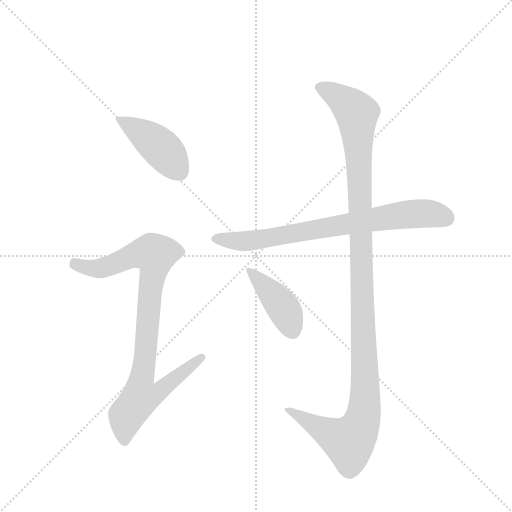
t = 0.00 s
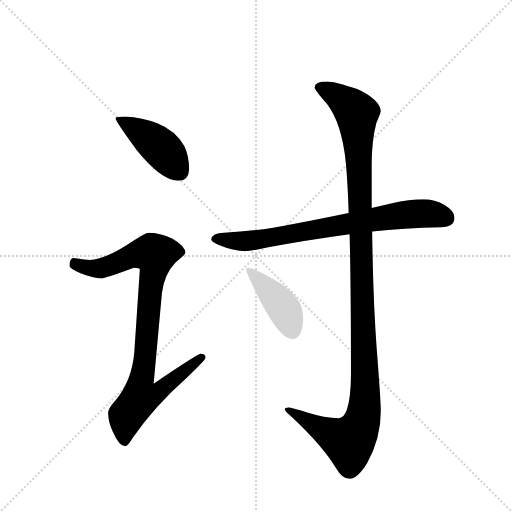
t = 3.73 s
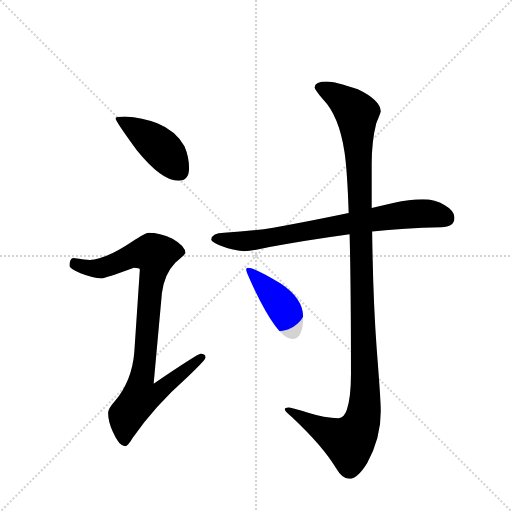
t = 3.92 s
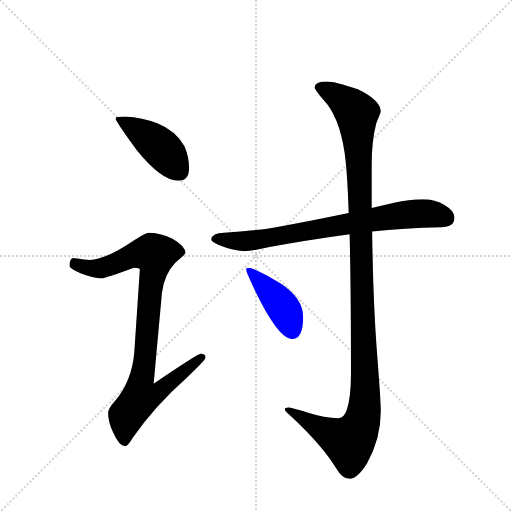
t = 4.10 s
t = 4.28 s: frame unchanged from t = 4.10 s, image omitted
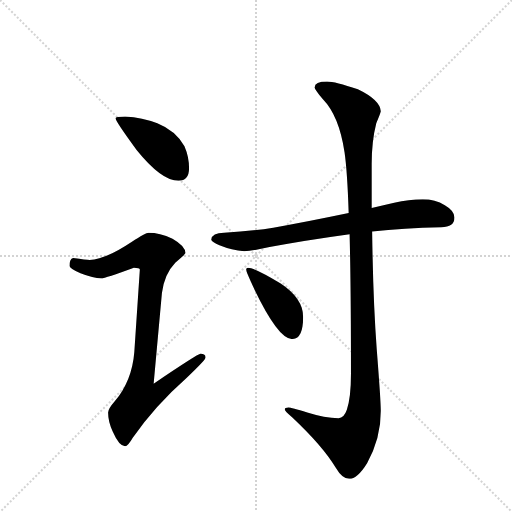
t = 4.99 s

The animated SVG that drew these frames (rendered in a browser with its animation timeline set to each time). Animation: 5 CSS @keyframes rules; one cycle of 4.99 s.

<svg version="1.1" viewBox="0 0 1024 1024" xmlns="http://www.w3.org/2000/svg">
  <g stroke="lightgray" stroke-dasharray="1,1" stroke-width="1" transform="scale(4, 4)">
    <line x1="0" y1="0" x2="256" y2="256"></line>
    <line x1="256" y1="0" x2="0" y2="256"></line>
    <line x1="128" y1="0" x2="128" y2="256"></line>
    <line x1="0" y1="128" x2="256" y2="128"></line>
  </g>
  <g transform="scale(0.92, -0.92) translate(60, -900)">
    <style type="text/css">
      
        @keyframes keyframes0 {
          from {
            stroke: blue;
            stroke-dashoffset: 436;
            stroke-width: 128;
          }
          59% {
            animation-timing-function: step-end;
            stroke: blue;
            stroke-dashoffset: 0;
            stroke-width: 128;
          }
          to {
            stroke: black;
            stroke-width: 1024;
          }
        }
        #make-me-a-hanzi-animation-0 {
          animation: keyframes0 0.6048177083333334s both;
          animation-delay: 0s;
          animation-timing-function: linear;
        }
      
        @keyframes keyframes1 {
          from {
            stroke: blue;
            stroke-dashoffset: 927;
            stroke-width: 128;
          }
          75% {
            animation-timing-function: step-end;
            stroke: blue;
            stroke-dashoffset: 0;
            stroke-width: 128;
          }
          to {
            stroke: black;
            stroke-width: 1024;
          }
        }
        #make-me-a-hanzi-animation-1 {
          animation: keyframes1 1.00439453125s both;
          animation-delay: 0.6048177083333334s;
          animation-timing-function: linear;
        }
      
        @keyframes keyframes2 {
          from {
            stroke: blue;
            stroke-dashoffset: 765;
            stroke-width: 128;
          }
          71% {
            animation-timing-function: step-end;
            stroke: blue;
            stroke-dashoffset: 0;
            stroke-width: 128;
          }
          to {
            stroke: black;
            stroke-width: 1024;
          }
        }
        #make-me-a-hanzi-animation-2 {
          animation: keyframes2 0.87255859375s both;
          animation-delay: 1.6092122395833335s;
          animation-timing-function: linear;
        }
      
        @keyframes keyframes3 {
          from {
            stroke: blue;
            stroke-dashoffset: 1231;
            stroke-width: 128;
          }
          80% {
            animation-timing-function: step-end;
            stroke: blue;
            stroke-dashoffset: 0;
            stroke-width: 128;
          }
          to {
            stroke: black;
            stroke-width: 1024;
          }
        }
        #make-me-a-hanzi-animation-3 {
          animation: keyframes3 1.2517903645833333s both;
          animation-delay: 2.4817708333333335s;
          animation-timing-function: linear;
        }
      
        @keyframes keyframes4 {
          from {
            stroke: blue;
            stroke-dashoffset: 420;
            stroke-width: 128;
          }
          58% {
            animation-timing-function: step-end;
            stroke: blue;
            stroke-dashoffset: 0;
            stroke-width: 128;
          }
          to {
            stroke: black;
            stroke-width: 1024;
          }
        }
        #make-me-a-hanzi-animation-4 {
          animation: keyframes4 0.591796875s both;
          animation-delay: 3.733561197916667s;
          animation-timing-function: linear;
        }
      
    </style>
    
      <path d="M 212 647 Q 191 647 191 643 Q 191 637 237 574 Q 291 507 328 507 Q 351 507 351 534 Q 351 559 341 582 Q 322 616 282 632 Q 250 645 212 647 Z" fill="lightgray"></path>
    
      <path d="M 263 394 Q 257 394 226 374 Q 169 336 135 335 Q 128 335 99 339 Q 91 337 91 322 Q 91 317 115 306 Q 143 295 160 295 Q 169 295 231 318 Q 244 318 244 314 L 232 135 Q 227 72 189 27 Q 175 11 175 3 Q 175 -17 185 -38 Q 199 -70 212 -70 Q 218 -70 229 -51 Q 276 17 346 79 Q 387 118 387 123 Q 387 131 376 131 Q 370 131 274 66 L 292 263 Q 297 304 321 329 Q 343 347 343 350 Q 343 365 315 381 Q 287 394 263 394 Z" fill="lightgray"></path>
    
      <path d="M 859 467 Q 829 467 797 459 Q 772 453 748 448 L 698 437 Q 607 418 534 405 Q 483 397 427 394 Q 401 394 399 379 Q 401 374 417 367 Q 444 356 471 354 Q 488 354 526 363 Q 598 377 700 391 L 749 397 Q 817 404 899 406 Q 928 406 928 427 Q 928 442 907 454 Q 886 467 859 467 Z" fill="lightgray"></path>
    
      <path d="M 748 448 L 748 544 Q 748 593 758 632 Q 768 656 768 658 Q 766 683 718 706 Q 668 723 651 723 Q 624 723 624 710 Q 624 706 642 684 Q 677 648 689 569 Q 695 528 698 437 L 700 391 Q 703 275 703 88 Q 703 36 694 9 Q 688 -9 676 -9 Q 646 -9 608 3 Q 573 14 567 14 Q 559 14 559 10 Q 559 7 575 -7 Q 642 -70 670 -117 Q 684 -141 699 -141 Q 717 -141 738 -107 Q 768 -53 768 7 Q 768 25 759 141 Q 751 246 749 397 L 748 448 Z" fill="lightgray"></path>
    
      <path d="M 479 318 Q 475 318 475 314 Q 475 309 494 269 Q 545 163 575 163 Q 599 163 599 211 Q 599 251 551 283 Q 493 318 479 318 Z" fill="lightgray"></path>
    
    
      <clipPath id="make-me-a-hanzi-clip-0">
        <path d="M 212 647 Q 191 647 191 643 Q 191 637 237 574 Q 291 507 328 507 Q 351 507 351 534 Q 351 559 341 582 Q 322 616 282 632 Q 250 645 212 647 Z"></path>
      </clipPath>
      <path clip-path="url(#make-me-a-hanzi-clip-0)" d="M 195 642 L 282 586 L 330 527" fill="none" id="make-me-a-hanzi-animation-0" stroke-dasharray="308 616" stroke-linecap="round"></path>
    
      <clipPath id="make-me-a-hanzi-clip-1">
        <path d="M 263 394 Q 257 394 226 374 Q 169 336 135 335 Q 128 335 99 339 Q 91 337 91 322 Q 91 317 115 306 Q 143 295 160 295 Q 169 295 231 318 Q 244 318 244 314 L 232 135 Q 227 72 189 27 Q 175 11 175 3 Q 175 -17 185 -38 Q 199 -70 212 -70 Q 218 -70 229 -51 Q 276 17 346 79 Q 387 118 387 123 Q 387 131 376 131 Q 370 131 274 66 L 292 263 Q 297 304 321 329 Q 343 347 343 350 Q 343 365 315 381 Q 287 394 263 394 Z"></path>
      </clipPath>
      <path clip-path="url(#make-me-a-hanzi-clip-1)" d="M 102 326 L 159 317 L 233 346 L 276 347 L 248 76 L 286 73 L 295 60 L 276 42 L 245 36 L 215 -3 L 211 -60" fill="none" id="make-me-a-hanzi-animation-1" stroke-dasharray="799 1598" stroke-linecap="round"></path>
    
      <clipPath id="make-me-a-hanzi-clip-2">
        <path d="M 859 467 Q 829 467 797 459 Q 772 453 748 448 L 698 437 Q 607 418 534 405 Q 483 397 427 394 Q 401 394 399 379 Q 401 374 417 367 Q 444 356 471 354 Q 488 354 526 363 Q 598 377 700 391 L 749 397 Q 817 404 899 406 Q 928 406 928 427 Q 928 442 907 454 Q 886 467 859 467 Z"></path>
      </clipPath>
      <path clip-path="url(#make-me-a-hanzi-clip-2)" d="M 407 382 L 497 378 L 825 434 L 881 435 L 910 426" fill="none" id="make-me-a-hanzi-animation-2" stroke-dasharray="637 1274" stroke-linecap="round"></path>
    
      <clipPath id="make-me-a-hanzi-clip-3">
        <path d="M 748 448 L 748 544 Q 748 593 758 632 Q 768 656 768 658 Q 766 683 718 706 Q 668 723 651 723 Q 624 723 624 710 Q 624 706 642 684 Q 677 648 689 569 Q 695 528 698 437 L 700 391 Q 703 275 703 88 Q 703 36 694 9 Q 688 -9 676 -9 Q 646 -9 608 3 Q 573 14 567 14 Q 559 14 559 10 Q 559 7 575 -7 Q 642 -70 670 -117 Q 684 -141 699 -141 Q 717 -141 738 -107 Q 768 -53 768 7 Q 768 25 759 141 Q 751 246 749 397 L 748 448 Z"></path>
      </clipPath>
      <path clip-path="url(#make-me-a-hanzi-clip-3)" d="M 634 710 L 682 685 L 716 654 L 732 9 L 719 -35 L 698 -60 L 564 9" fill="none" id="make-me-a-hanzi-animation-3" stroke-dasharray="1103 2206" stroke-linecap="round"></path>
    
      <clipPath id="make-me-a-hanzi-clip-4">
        <path d="M 479 318 Q 475 318 475 314 Q 475 309 494 269 Q 545 163 575 163 Q 599 163 599 211 Q 599 251 551 283 Q 493 318 479 318 Z"></path>
      </clipPath>
      <path clip-path="url(#make-me-a-hanzi-clip-4)" d="M 480 313 L 554 233 L 575 182" fill="none" id="make-me-a-hanzi-animation-4" stroke-dasharray="292 584" stroke-linecap="round"></path>
    
  </g>
</svg>
